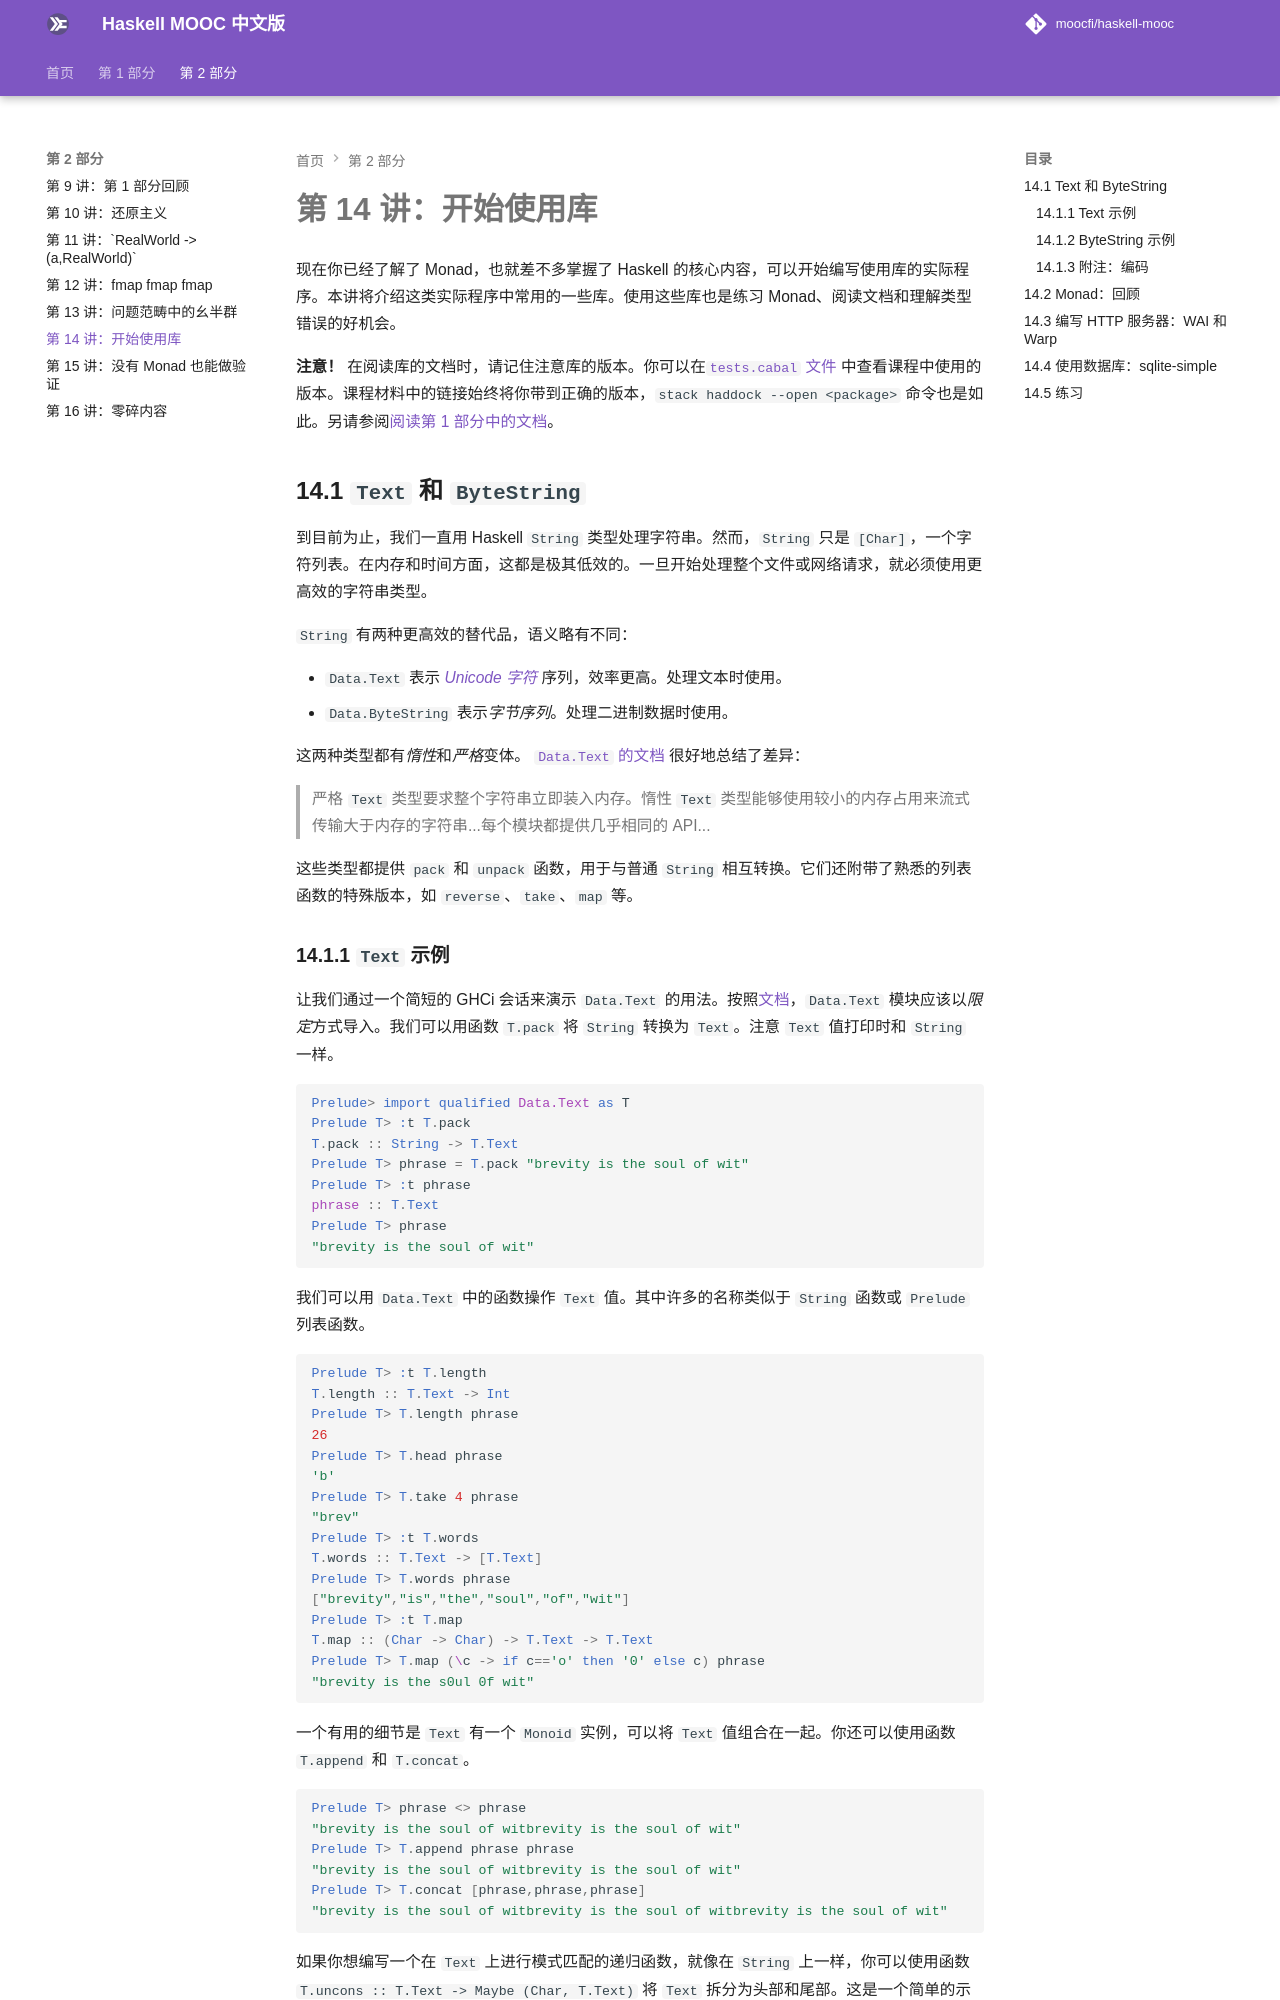

repository: Garhlz/haskell-mooc · page: 14-lets-use-some-libraries/index.html · generator: mkdocs

# 第 14 讲：开始使用库

现在你已经了解了 Monad，也就差不多掌握了 Haskell 的核心内容，可以开始编写使用库的实际程序。本讲将介绍这类实际程序中常用的一些库。使用这些库也是练习 Monad、阅读文档和理解类型错误的好机会。

**注意！** 在阅读库的文档时，请记住注意库的版本。你可以在[`tests.cabal` 文件](https://github.com/moocfi/haskell-mooc/blob/master/exercises/tests.cabal) 中查看课程中使用的版本。课程材料中的链接始终将你带到正确的版本，`stack haddock --open <package>` 命令也是如此。另请参阅[阅读第 1 部分中的文档](https://haskell.mooc.fi/part1#reading-docs)。


## 14.1 `Text` 和 `ByteString`

到目前为止，我们一直用 Haskell `String` 类型处理字符串。然而，`String` 只是 `[Char]`，一个字符列表。在内存和时间方面，这都是极其低效的。一旦开始处理整个文件或网络请求，就必须使用更高效的字符串类型。

`String` 有两种更高效的替代品，语义略有不同：

- `Data.Text` 表示 *[Unicode 字符](https://en.wikipedia.org/wiki/Unicode)* 序列，效率更高。处理文本时使用。
- `Data.ByteString` 表示*字节序列*。处理二进制数据时使用。

这两种类型都有*惰性*和*严格*变体。 [`Data.Text` 的文档](https://hackage.haskell.org/package/text-1.2.5.0/docs/Data-Text.html) 很好地总结了差异：

> 严格 `Text` 类型要求整个字符串立即装入内存。惰性 `Text` 类型能够使用较小的内存占用来流式传输大于内存的字符串...每个模块都提供几乎相同的 API...

这些类型都提供 `pack` 和 `unpack` 函数，用于与普通 `String` 相互转换。它们还附带了熟悉的列表函数的特殊版本，如 `reverse`、`take`、`map` 等。

### 14.1.1 `Text` 示例

让我们通过一个简短的 GHCi 会话来演示 `Data.Text` 的用法。按照[文档](https://hackage.haskell.org/package/text-1.2.5.0/docs/Data-Text.html)，`Data.Text` 模块应该以*限定*方式导入。我们可以用函数 `T.pack` 将 `String` 转换为 `Text`。注意 `Text` 值打印时和 `String` 一样。

```haskell
Prelude> import qualified Data.Text as T
Prelude T> :t T.pack
T.pack :: String -> T.Text
Prelude T> phrase = T.pack "brevity is the soul of wit"
Prelude T> :t phrase
phrase :: T.Text
Prelude T> phrase
"brevity is the soul of wit"
```

我们可以用 `Data.Text` 中的函数操作 `Text` 值。其中许多的名称类似于 `String` 函数或 `Prelude` 列表函数。

```haskell
Prelude T> :t T.length
T.length :: T.Text -> Int
Prelude T> T.length phrase
26
Prelude T> T.head phrase
'b'
Prelude T> T.take 4 phrase
"brev"
Prelude T> :t T.words
T.words :: T.Text -> [T.Text]
Prelude T> T.words phrase
["brevity","is","the","soul","of","wit"]
Prelude T> :t T.map
T.map :: (Char -> Char) -> T.Text -> T.Text
Prelude T> T.map (\c -> if c=='o' then '0' else c) phrase
"brevity is the s0ul 0f wit"
```

一个有用的细节是 `Text` 有一个 `Monoid` 实例，可以将 `Text` 值组合在一起。你还可以使用函数 `T.append` 和 `T.concat`。

```haskell
Prelude T> phrase <> phrase
"brevity is the soul of witbrevity is the soul of wit"
Prelude T> T.append phrase phrase
"brevity is the soul of witbrevity is the soul of wit"
Prelude T> T.concat [phrase,phrase,phrase]
"brevity is the soul of witbrevity is the soul of witbrevity is the soul of wit"
```

如果你想编写一个在 `Text` 上进行模式匹配的递归函数，就像在 `String` 上一样，你可以使用函数 `T.uncons :: T.Text -> Maybe (Char, T.Text)` 将 `Text` 拆分为头部和尾部。这是一个简单的示例：

```haskell
countLetter :: Char -> T.Text -> Int
countLetter c t =
  case T.uncons t of
    Nothing -> 0
    Just (x,rest) -> (if x == c then 1 else 0) + countLetter c rest
```

```haskell
Prelude T> countLetter 't' phrase
3
```
